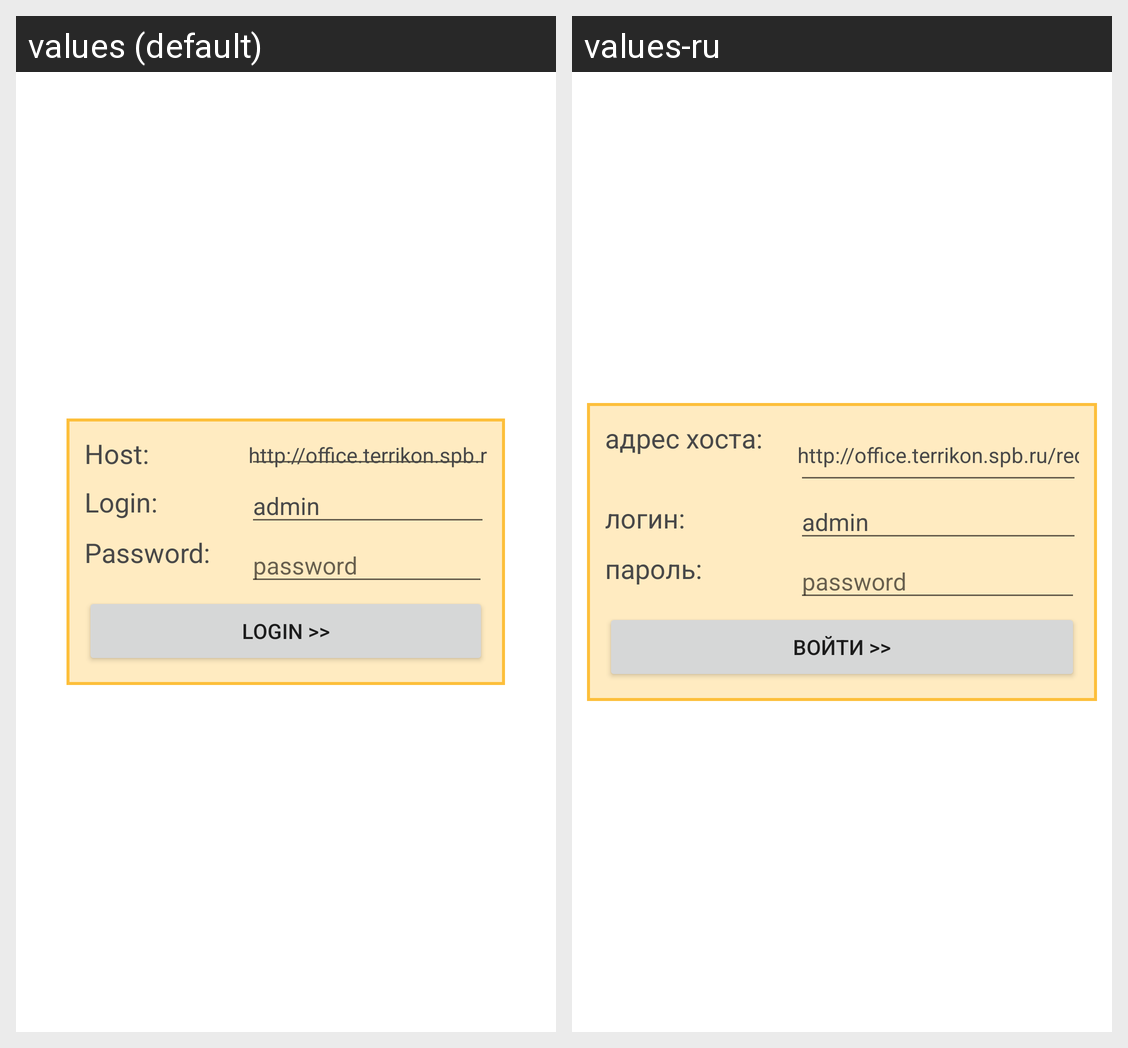

The same Android screen rendered under two of its app's locales, left to right. List the strings drawn on it with the default value and each locale's translation.
Android screen res/layout/login_layout.xml rendered under 2 locales, left to right: values (default), values-ru. Device: Nexus 5 (rendered at 1080×1920; each locale shown at half size, 540×960, under a caption strip naming it); theme Theme.MaterialComponents.DayNight.NoActionBar.
Strings drawn on this screen, with the default value and each locale's value (text and hints the layout hard-codes, and strings that could not be matched under every locale, appear in the picture but are not listed):

host_edit_label
  values: Host:
  values-ru: адрес хоста:

login_edit_label
  values: Login:
  values-ru: логин:

password_edit_label
  values: Password:
  values-ru: пароль:

password_edit_hint
  values: password
  values-ru: password  [not translated; the default value is used]

login_button_text
  values: Login >>
  values-ru: войти >>
